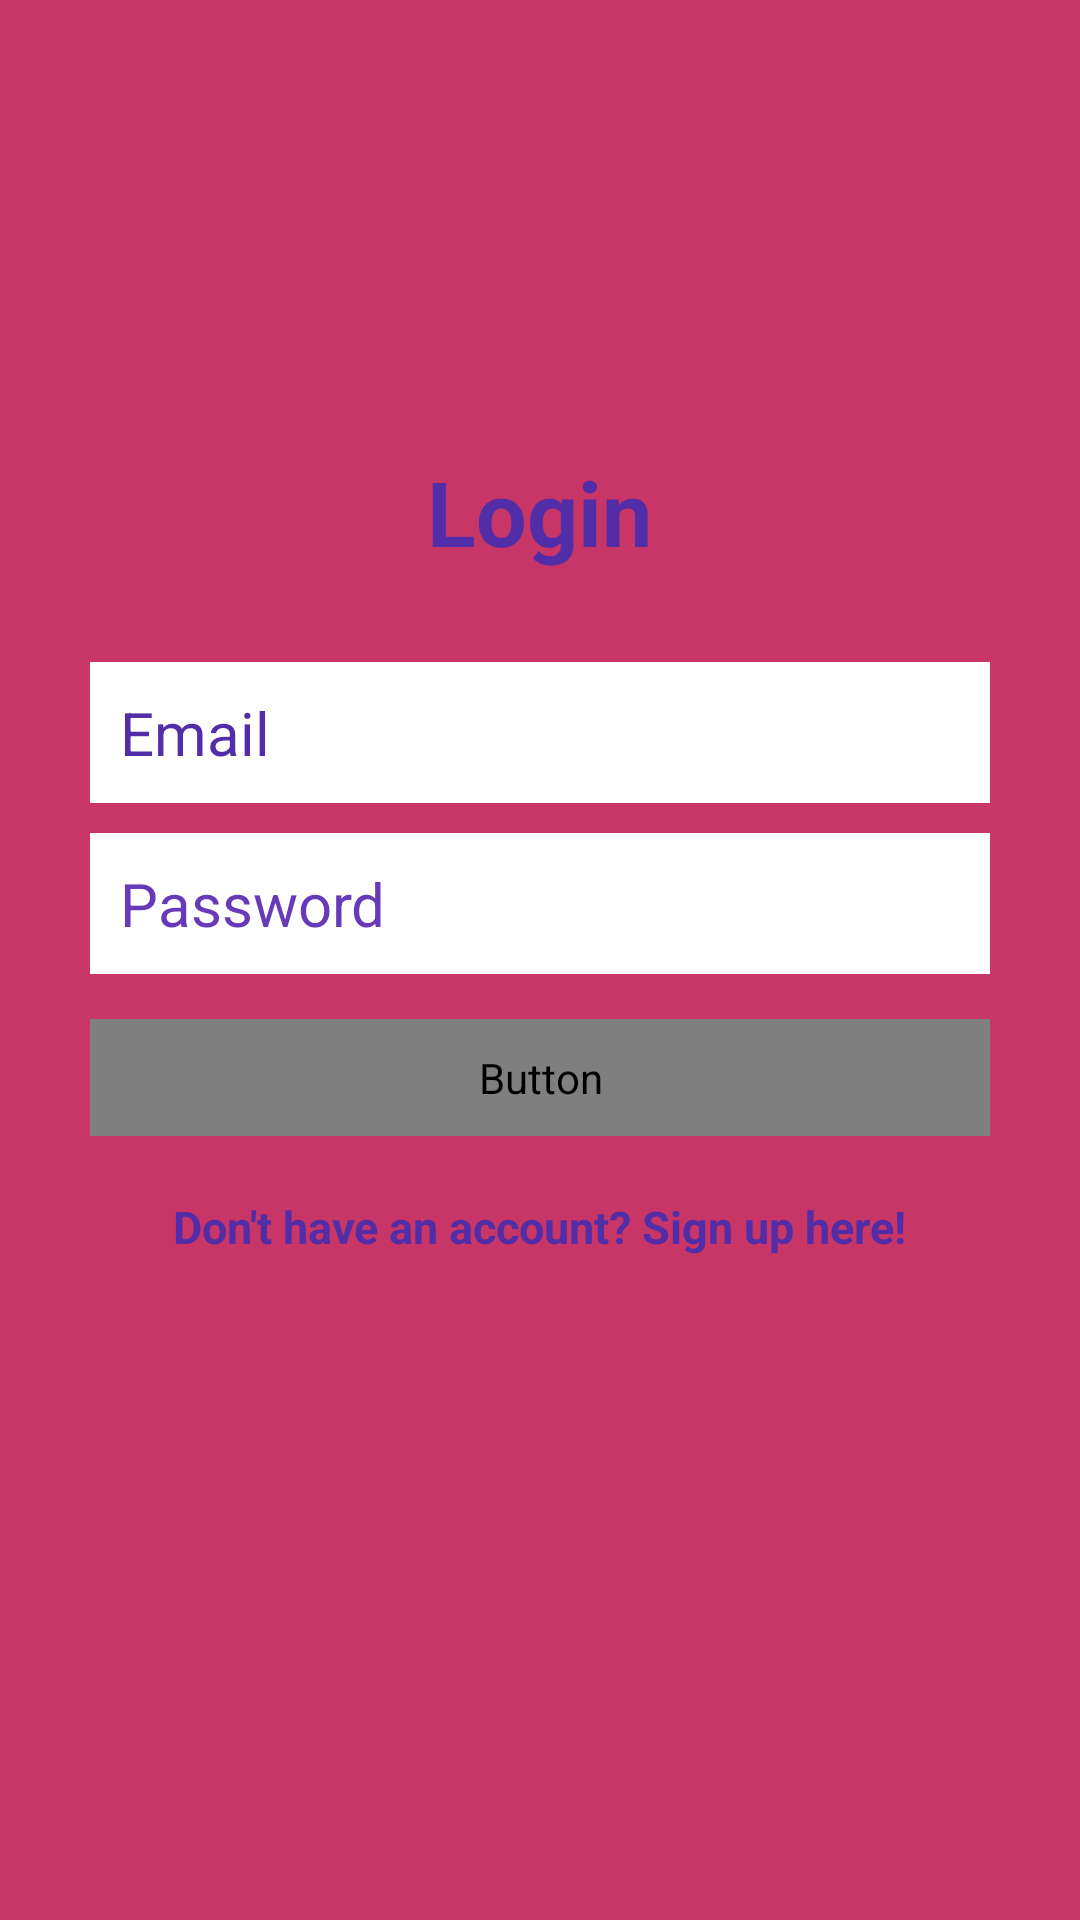

The Android layout XML behind this screen, and the referenced resources:
<!-- AndroidManifest.xml: application theme AppTheme -->
<!-- res/layout/activity_login.xml -->
<?xml version="1.0" encoding="utf-8"?>
<RelativeLayout xmlns:android="http://schemas.android.com/apk/res/android"
    xmlns:tools="http://schemas.android.com/tools"
    android:layout_width="match_parent"
    android:layout_height="match_parent"
    android:background="#E4C31F57"
    tools:context="com.moringaschool.eplstats.ui.LoginActivity">

    <LinearLayout
        android:orientation="vertical"
        android:layout_width="match_parent"
        android:layout_height="wrap_content"
        android:padding="30dp"
        android:layout_centerVertical="true"
        android:layout_centerHorizontal="true"
        android:id="@+id/linearLayout">

        <EditText
            android:id="@+id/emailEditText"
            android:layout_width="match_parent"
            android:layout_height="wrap_content"
            android:background="@android:color/white"
            android:hint="Email"
            android:inputType="textEmailAddress"
            android:nextFocusDown="@+id/passwordEditText"
            android:padding="10dp"
            android:layout_marginBottom="10dp"
            android:textColor="@android:color/black"
            android:textColorHint="@color/primary_dark"
            android:textSize="20sp" />

        <EditText
            android:id="@+id/passwordEditText"
            android:layout_width="match_parent"
            android:layout_height="wrap_content"
            android:background="@android:color/white"
            android:hint="Password"
            android:inputType="textPassword"
            android:nextFocusDown="@+id/passwordEditText"
            android:padding="10dp"
            android:textColor="@android:color/black"
            android:textColorHint="@color/primary"
            android:textSize="20sp" />


        <Button
            android:id="@+id/passwordLoginButton"
            android:layout_width="match_parent"
            android:layout_height="wrap_content"
            android:padding="10dp"
            android:text="Log in"
            android:background="@color/primary"
            android:layout_marginTop="15dp"
            android:textColor="@drawable/common_google_signin_btn_text_dark" />

        <TextView
            android:layout_width="wrap_content"
            android:layout_height="wrap_content"
            android:layout_marginTop="20dp"
            android:textColor="@color/primary_dark"
            android:textStyle="bold"
            android:textSize="15sp"
            android:text="Don't have an account? Sign up here!"
            android:id="@+id/registerTextView"
            android:layout_gravity="center_horizontal" />

    </LinearLayout>

    <TextView
        android:layout_width="wrap_content"
        android:layout_height="wrap_content"
        android:text="Login"
        android:textColor="@color/primary_dark"
        android:textSize="30dp"
        android:textStyle="bold"
        android:layout_above="@+id/linearLayout"
        android:layout_centerHorizontal="true" />
</RelativeLayout>
<!-- resources referenced by this layout -->
<resources>
  <color name="primary">#673AB7</color>
  <color name="primary_dark">#512DA8</color>
  <style name="AppTheme" parent="Theme.AppCompat.Light.DarkActionBar">
          
          <item name="colorPrimary">@color/accent</item>
          <item name="colorPrimaryDark">@color/primary_dark</item>
          <item name="colorAccent">@color/primary_light</item>
      </style>
  <color name="accent">#FF5252</color>
  <color name="primary_light">#D1C4E9</color>
</resources>
